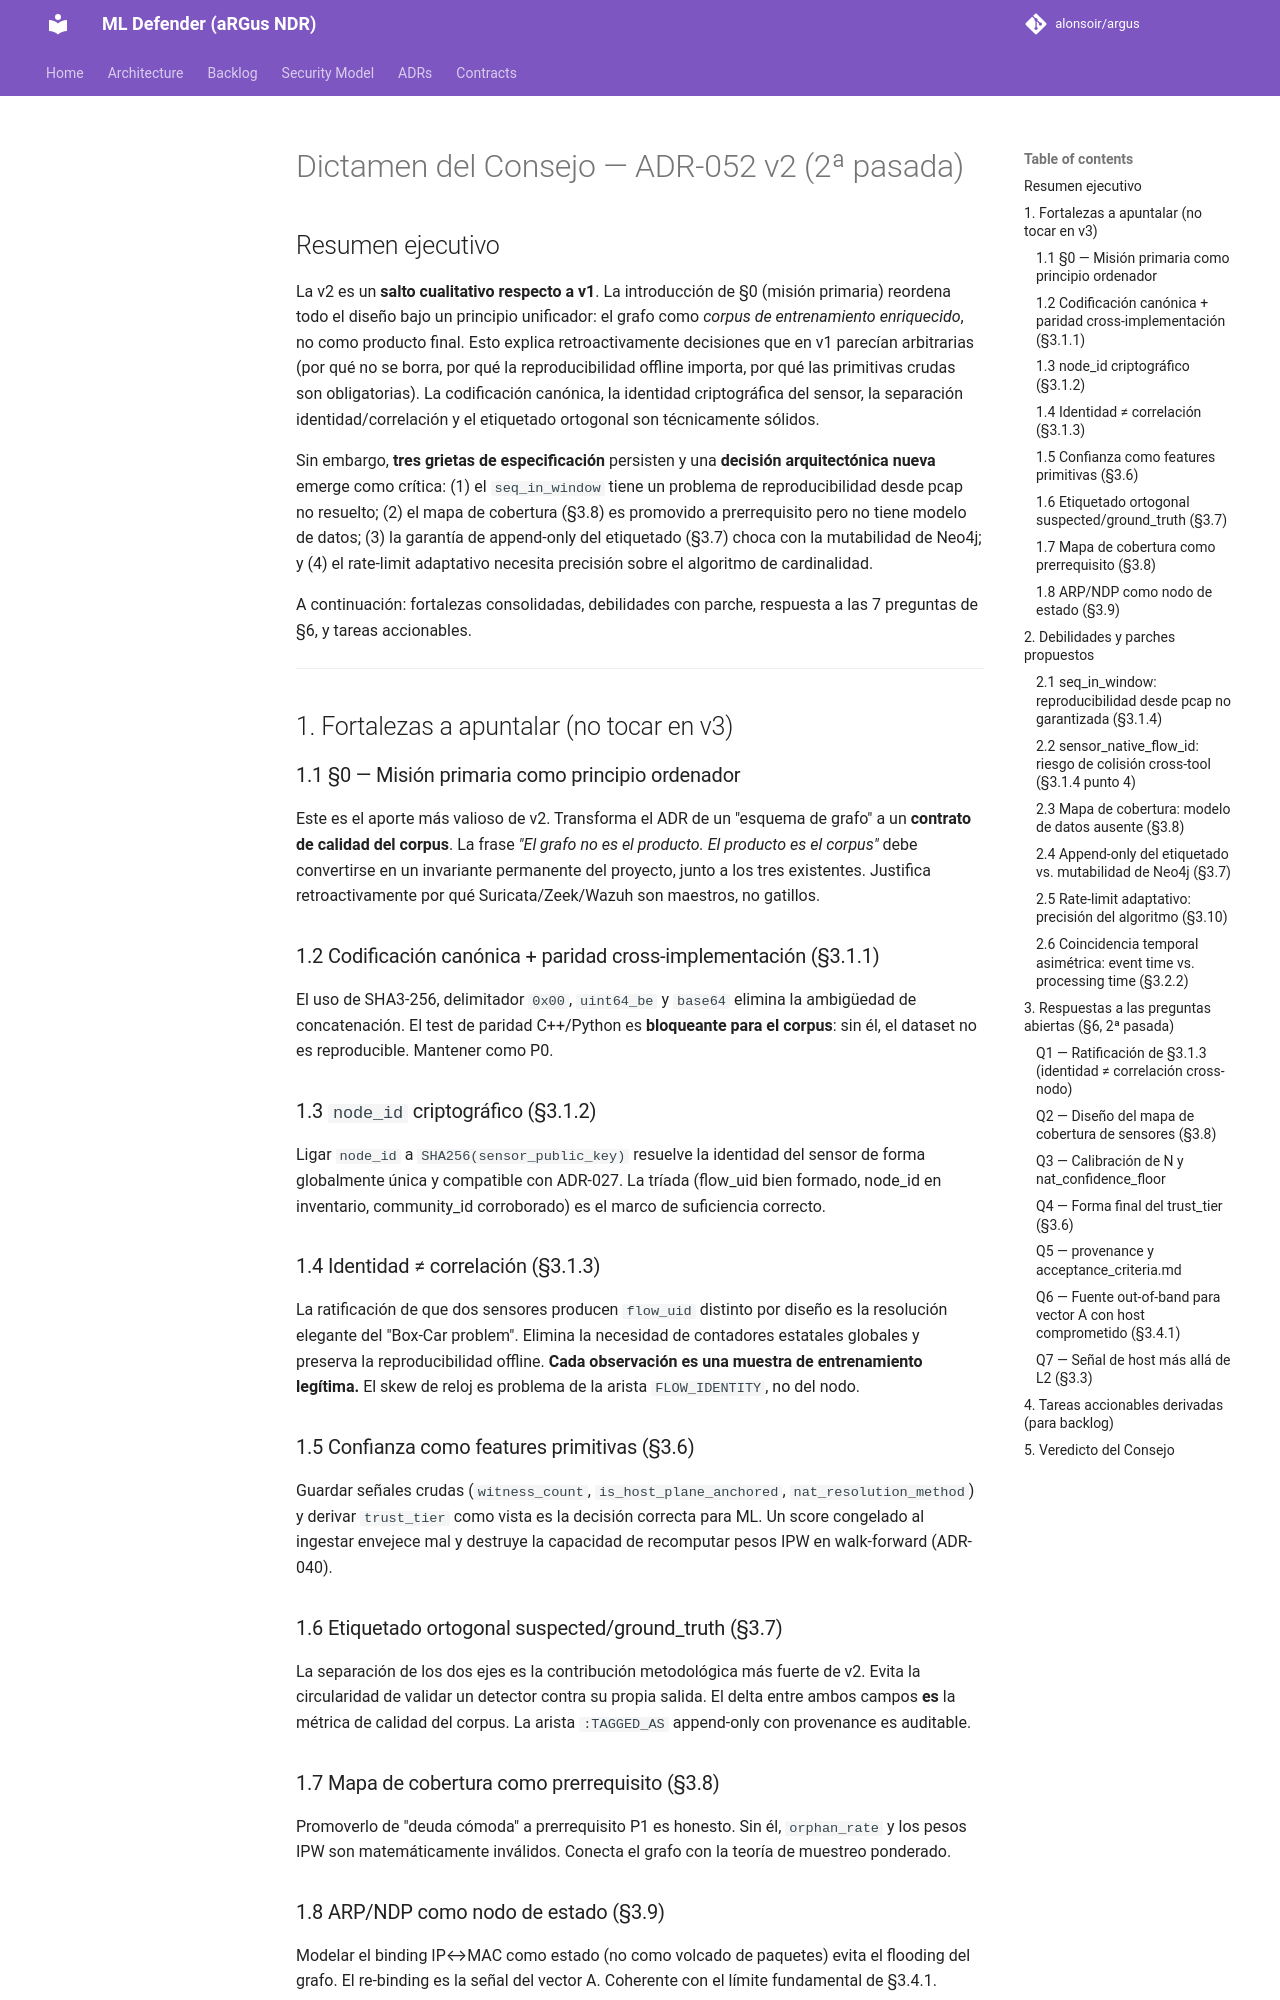

repository: alonsoir/argus · page: council/ADR-052 Respuesta V2 KIMI/index.html · generator: mkdocs

# Dictamen del Consejo — ADR-052 v2 (2ª pasada)

## Resumen ejecutivo

La v2 es un **salto cualitativo respecto a v1**. La introducción de §0 (misión primaria) reordena todo el diseño bajo un principio unificador: el grafo como *corpus de entrenamiento enriquecido*, no como producto final. Esto explica retroactivamente decisiones que en v1 parecían arbitrarias (por qué no se borra, por qué la reproducibilidad offline importa, por qué las primitivas crudas son obligatorias). La codificación canónica, la identidad criptográfica del sensor, la separación identidad/correlación y el etiquetado ortogonal son técnicamente sólidos.

Sin embargo, **tres grietas de especificación** persisten y una **decisión arquitectónica nueva** emerge como crítica: (1) el `seq_in_window` tiene un problema de reproducibilidad desde pcap no resuelto; (2) el mapa de cobertura (§3.8) es promovido a prerrequisito pero no tiene modelo de datos; (3) la garantía de append-only del etiquetado (§3.7) choca con la mutabilidad de Neo4j; y (4) el rate-limit adaptativo necesita precisión sobre el algoritmo de cardinalidad.

A continuación: fortalezas consolidadas, debilidades con parche, respuesta a las 7 preguntas de §6, y tareas accionables.

---

## 1. Fortalezas a apuntalar (no tocar en v3)

### 1.1 §0 — Misión primaria como principio ordenador
Este es el aporte más valioso de v2. Transforma el ADR de un "esquema de grafo" a un **contrato de calidad del corpus**. La frase *"El grafo no es el producto. El producto es el corpus"* debe convertirse en un invariante permanente del proyecto, junto a los tres existentes. Justifica retroactivamente por qué Suricata/Zeek/Wazuh son maestros, no gatillos.

### 1.2 Codificación canónica + paridad cross-implementación (§3.1.1)
El uso de SHA3-256, delimitador `0x00`, `uint64_be` y `base64` elimina la ambigüedad de concatenación. El test de paridad C++/Python es **bloqueante para el corpus**: sin él, el dataset no es reproducible. Mantener como P0.

### 1.3 `node_id` criptográfico (§3.1.2)
Ligar `node_id` a `SHA256(sensor_public_key)` resuelve la identidad del sensor de forma globalmente única y compatible con ADR-027. La tríada (flow_uid bien formado, node_id en inventario, community_id corroborado) es el marco de suficiencia correcto.

### 1.4 Identidad ≠ correlación (§3.1.3)
La ratificación de que dos sensores producen `flow_uid` distinto por diseño es la resolución elegante del "Box-Car problem". Elimina la necesidad de contadores estatales globales y preserva la reproducibilidad offline. **Cada observación es una muestra de entrenamiento legítima.** El skew de reloj es problema de la arista `FLOW_IDENTITY`, no del nodo.

### 1.5 Confianza como features primitivas (§3.6)
Guardar señales crudas (`witness_count`, `is_host_plane_anchored`, `nat_resolution_method`) y derivar `trust_tier` como vista es la decisión correcta para ML. Un score congelado al ingestar envejece mal y destruye la capacidad de recomputar pesos IPW en walk-forward (ADR-040).

### 1.6 Etiquetado ortogonal suspected/ground_truth (§3.7)
La separación de los dos ejes es la contribución metodológica más fuerte de v2. Evita la circularidad de validar un detector contra su propia salida. El delta entre ambos campos **es** la métrica de calidad del corpus. La arista `:TAGGED_AS` append-only con provenance es auditable.

### 1.7 Mapa de cobertura como prerrequisito (§3.8)
Promoverlo de "deuda cómoda" a prerrequisito P1 es honesto. Sin él, `orphan_rate` y los pesos IPW son matemáticamente inválidos. Conecta el grafo con la teoría de muestreo ponderado.

### 1.8 ARP/NDP como nodo de estado (§3.9)
Modelar el binding IP↔MAC como estado (no como volcado de paquetes) evita el flooding del grafo. El re-binding es la señal del vector A. Coherente con el límite fundamental de §3.4.1.

---

## 2. Debilidades y parches propuestos
